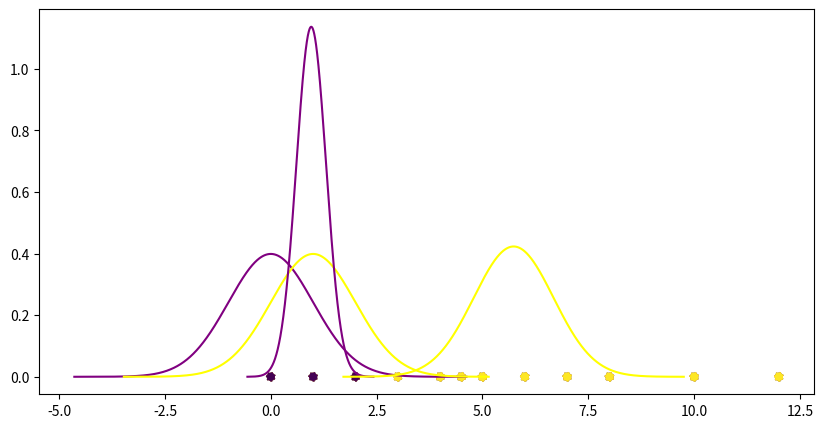

Generate this figure with matplotlib:
import matplotlib.pyplot as plt
import numpy as np
import pandas as pd
import scipy
from scipy import stats

# initial some points along the line
samples = [0, 1, 3, 4, 5, 6, 2, 4.5, 7, 8, 10, 12]
# plot them
plt.rcParams["figure.figsize"] = [10, 5]
y_value = 0
y = np.zeros_like(samples) + y_value
plt.scatter(samples, y, ls="dotted")
plt.show()


# first initial
mu1 = 0
sigma1 = 1
mu2 = 1
sigma2 = 1
# sample 100000 times from this two initial normal distribution
samples_1 = np.random.normal(mu1, sigma1, 100000)
samples_2 = np.random.normal(mu2, sigma2, 100000)
# get pdf from the samples
y_normal_1 = scipy.stats.norm(mu1, sigma1).pdf(np.sort(samples_1))
y_normal_2 = scipy.stats.norm(mu2, sigma2).pdf(np.sort(samples_2))
# plot
plt.rcParams["figure.figsize"] = [10, 5]
y_value = 0
y = np.zeros_like(samples) + y_value
plt.scatter(samples, y, ls="dotted")
plt.plot(np.sort(samples_1), y_normal_1, c="purple")
plt.plot(np.sort(samples_2), y_normal_2, c="yellow")
# get likelihood for each x from gaussian_1 and gaussian_0
# get likelihood of x in gaussian_1
likelihood_x_gaussian_1 = [
    1 / np.sqrt(2 * 3.14) * np.exp((-1 / 2) * (xi**2)) for xi in samples
]
# get likelihood of x in gaussian_0
likelihood_x_gaussian_0 = [
    1 / np.sqrt(2 * 3.14) * np.exp((-1 / 2) * ((xi - 1) ** 2)) for xi in samples
]
# create a dataframe
df_likelihood = pd.DataFrame(
    [samples, likelihood_x_gaussian_1, likelihood_x_gaussian_0]
).transpose()
df_likelihood.columns = ["samples", "p(X=x|class0)", "p(X=x|class1)"]
print(df_likelihood)


# get likelihood of class0 and class1 occurs given samples
# define prior
prior_class_0 = 0.5
prior_class_1 = 0.5
# get likelihood of gaussian_1 occurs based on x1
df_likelihood["p(class0|x)"] = df_likelihood.apply(
    lambda row: row["p(X=x|class0)"]
    * 0.5
    / (row["p(X=x|class1)"] * 0.5 + row["p(X=x|class0)"] * 0.5),
    axis=1,
)
# get likelihood of gaussian_0 occurs based on x1
df_likelihood["p(class1|x)"] = df_likelihood.apply(
    lambda row: row["p(X=x|class1)"]
    * 0.5
    / (row["p(X=x|class1)"] * 0.5 + row["p(X=x|class0)"] * 0.5),
    axis=1,
)
print(df_likelihood)

# standardization of p(Gaussian_1|x) and p(Gaussian_0|x)
df_likelihood["p(class0|x)_standardized"] = df_likelihood["p(class0|x)"] / sum(
    df_likelihood["p(class0|x)"]
)
df_likelihood["p(class1|x)_standardized"] = df_likelihood["p(class1|x)"] / sum(
    df_likelihood["p(class1|x)"]
)
print(df_likelihood)


# update mu1, mu2, sigma1, sigma2
mu1_new = sum(df_likelihood["samples"] * df_likelihood["p(class0|x)_standardized"])
print(mu1_new)
variance1_new = sum(
    (df_likelihood["samples"] - mu1_new) ** 2
    * df_likelihood["p(class0|x)_standardized"]
)
print(variance1_new)
sigma1_new = np.sqrt(variance1_new / len(samples))
print(sigma1_new)
mu2_new = sum(df_likelihood["samples"] * df_likelihood["p(class1|x)_standardized"])
print(mu2_new)
variance2_new = sum(
    (df_likelihood["samples"] - mu2_new) ** 2
    * df_likelihood["p(class1|x)_standardized"]
)
print(variance2_new)
sigma2_new = np.sqrt(variance2_new / len(samples))
print(sigma2_new)


# finish 1st round
# generate class label if we need a hard assignment
p0 = [scipy.stats.norm(mu1_new, sigma1_new).pdf(x) for x in samples]
p1 = [scipy.stats.norm(mu2_new, sigma2_new).pdf(x) for x in samples]
class_pred = []
for x, y in zip(p0, p1):
    if x < y:
        class_pred_i = 1
    else:
        class_pred_i = 0
    class_pred.append(class_pred_i)
# sample 100000 times from this two updated normal distribution from initial
samples_1 = np.random.normal(mu1_new, sigma1_new, 100000)
samples_2 = np.random.normal(mu2_new, sigma2_new, 100000)
# get pdf from the samples
y_normal_1 = scipy.stats.norm(mu1_new, sigma1_new).pdf(np.sort(samples_1))
y_normal_2 = scipy.stats.norm(mu2_new, sigma2_new).pdf(np.sort(samples_2))
# plot
plt.rcParams["figure.figsize"] = [10, 5]
y_value = 0
y = np.zeros_like(samples) + y_value
plt.scatter(samples, y, ls="dotted", c=class_pred)
plt.plot(np.sort(samples_1), y_normal_1, c="purple")
plt.plot(np.sort(samples_2), y_normal_2, c="yellow")
